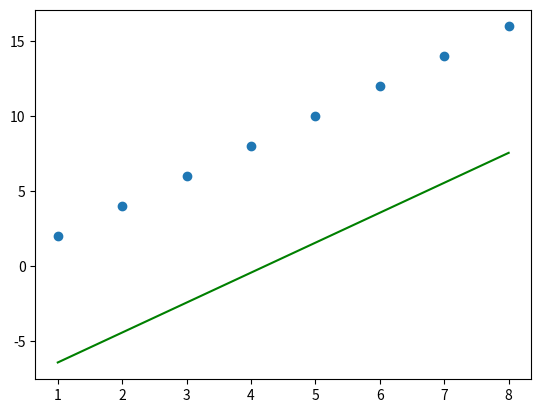

Source code (Python):
from statistics import mean
import numpy as np
import matplotlib.pyplot as plt
#from matplotlib import style
xs = np.array([1,2,3,4,5,6,7,8],dtype= np.float64)
print(xs)
ys = xs*2
plt.scatter(xs,ys)
xmean = mean(xs)
ymean = xmean
sumx = sum(xs)
sumy = sumx
sumxy = sum(xs*ys)
sumxx = sum(xs*xs)
sumsqx = sum(xs)*sum(xs)
sumxay = sum(xs)*sum(ys)
n = len(xs)
b1 = (n*sumxy-sumxay)/(n*sumxx-sumsqx)
b0 = (1/n)*ymean - b1*xmean 
y = b0 + b1*xs
print (y)
plt.plot(xs,y,color = "g")
print(b0)
print(b1)